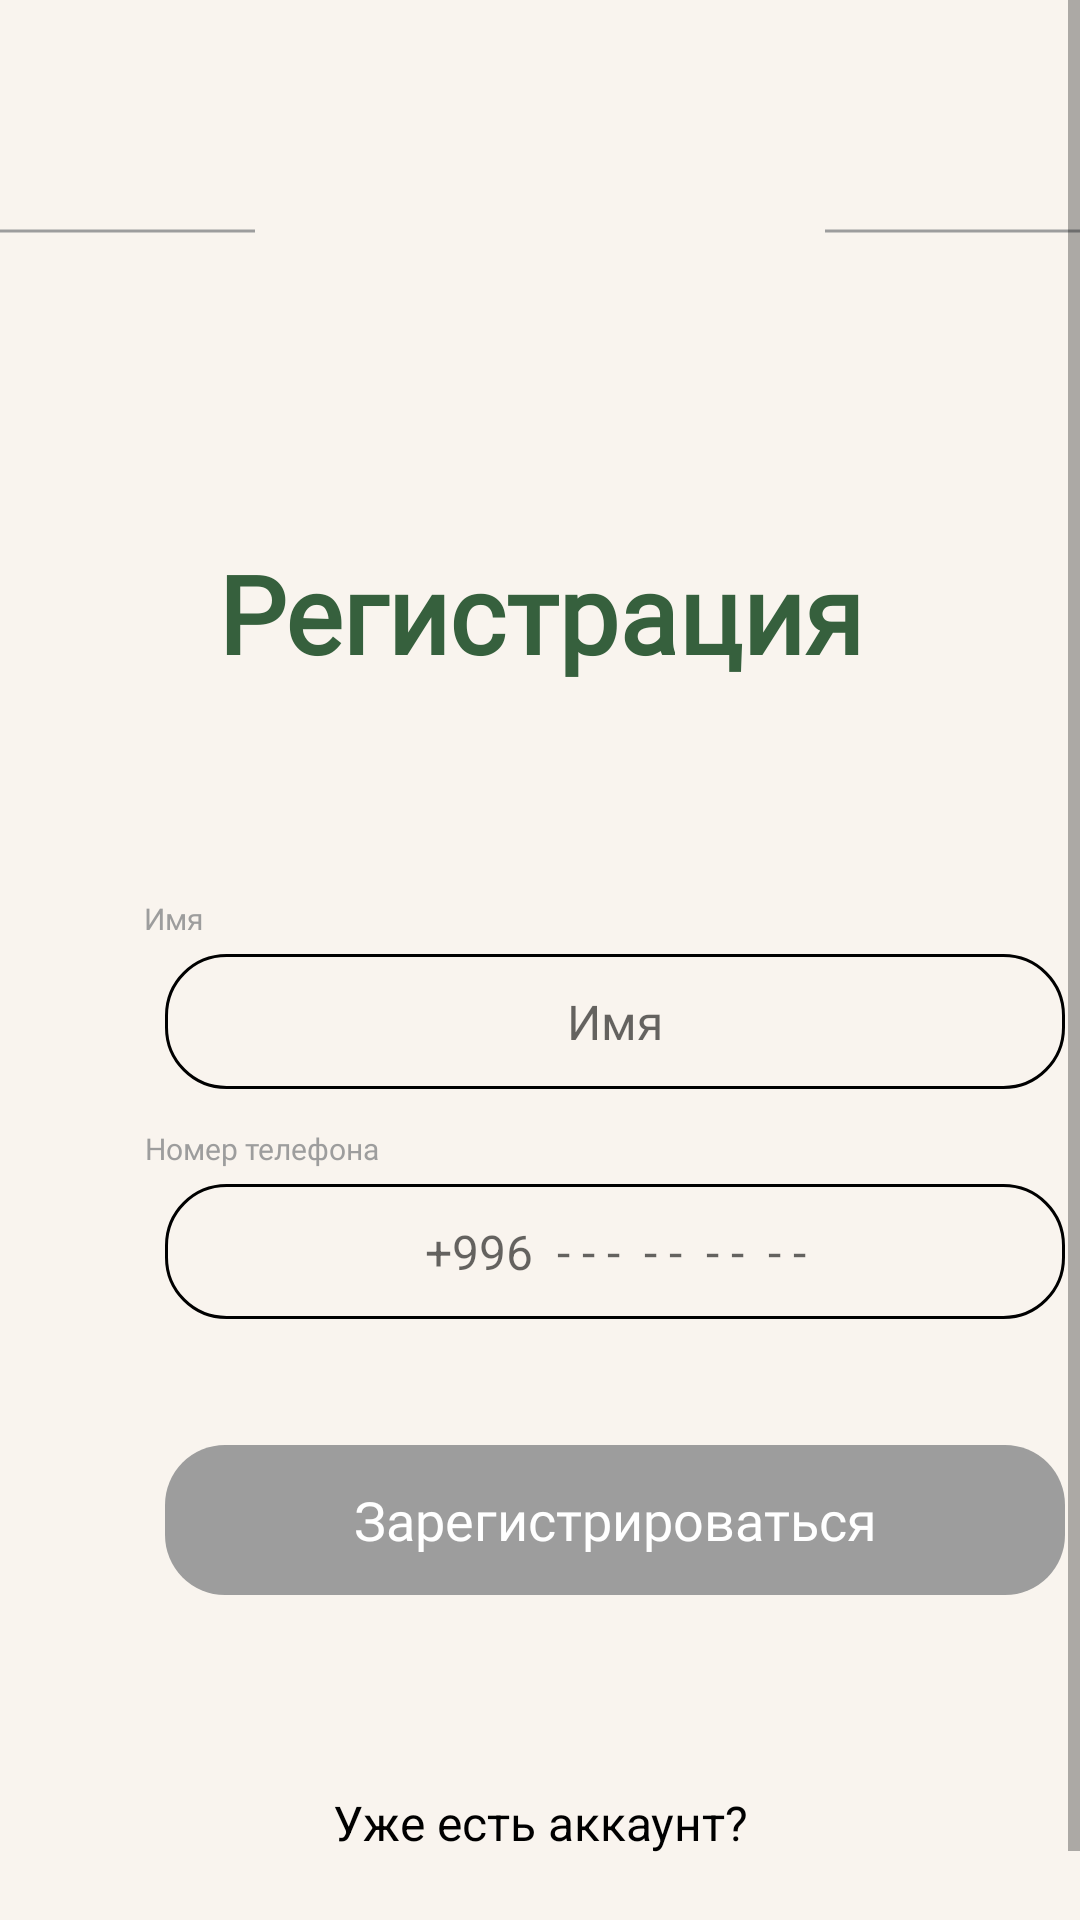

Layout XML and referenced resources for this Android screen:
<!-- AndroidManifest.xml: application theme Theme.GreenwichFirebaseAuth -->
<!-- res/layout/fragment_registration.xml -->
<?xml version="1.0" encoding="utf-8"?>
<ScrollView xmlns:android="http://schemas.android.com/apk/res/android"
    xmlns:app="http://schemas.android.com/apk/res-auto"
    xmlns:tools="http://schemas.android.com/tools"
    android:layout_width="match_parent"
    android:layout_height="match_parent"
    android:background="@color/background_color">

    <androidx.constraintlayout.widget.ConstraintLayout
        android:layout_width="match_parent"
        android:layout_height="match_parent"
        android:background="@color/background_color"
        tools:context=".RegistrationFragment">

        <ImageView
            android:id="@+id/imageView"
            android:layout_width="match_parent"
            android:layout_height="wrap_content"
            android:src="@drawable/flowers_login"
            app:layout_constraintEnd_toEndOf="parent"
            app:layout_constraintStart_toStartOf="parent"
            app:layout_constraintTop_toTopOf="parent" />

        <ImageView
            android:id="@+id/line1"
            android:layout_width="wrap_content"
            android:layout_height="wrap_content"
            android:layout_marginTop="@dimen/margin_76dp"
            android:src="@drawable/line_registration"
            app:layout_constraintStart_toStartOf="parent"
            app:layout_constraintTop_toBottomOf="@+id/imageView" />

        <TextView
            android:id="@+id/text"
            android:layout_width="@dimen/width_240dp"
            android:layout_height="wrap_content"
            android:layout_marginTop="@dimen/margin_180dp"
            android:fontFamily="@font/black_emerland"
            android:gravity="center_horizontal"
            android:text="@string/doRegister"
            android:textColor="@color/title_color"
            android:textFontWeight="900"
            android:textSize="@dimen/text_size_36sp"
            app:layout_constraintEnd_toStartOf="@id/line2"
            app:layout_constraintStart_toEndOf="@id/line1"
            app:layout_constraintTop_toTopOf="parent"
            tools:targetApi="31" />

        <ImageView
            android:id="@+id/line2"
            android:layout_width="wrap_content"
            android:layout_height="wrap_content"
            android:layout_marginTop="@dimen/margin_76dp"
            android:src="@drawable/line_registration"
            app:layout_constraintEnd_toEndOf="parent"
            app:layout_constraintTop_toBottomOf="@+id/imageView" />

        <LinearLayout
            android:layout_width="match_parent"
            android:layout_height="wrap_content"
            android:layout_marginTop="63dp"
            android:orientation="vertical"
            app:layout_constraintEnd_toEndOf="parent"
            app:layout_constraintStart_toStartOf="parent"
            app:layout_constraintTop_toBottomOf="@+id/text">

            <TextView
                android:id="@+id/errorText1"
                android:layout_width="wrap_content"
                android:layout_height="wrap_content"
                android:layout_marginStart="@dimen/padding_56dp"
                android:fontFamily="@font/helvetica_neuecyr_medium"
                android:text="@string/canNotBeEmpty"
                android:textColor="@color/error_color"
                android:textFontWeight="400"
                android:textSize="@dimen/text_size_14sp"
                android:visibility="gone"
                tools:targetApi="31" />

            <RelativeLayout
                android:layout_width="wrap_content"
                android:layout_height="wrap_content"
                android:layout_marginStart="@dimen/margin_40dp"
                android:layout_marginTop="@dimen/margin_8dp">

                <ImageView
                    android:id="@+id/errorImage"
                    android:layout_width="wrap_content"
                    android:layout_height="wrap_content"
                    android:src="@drawable/star"
                    android:visibility="gone" />

                <TextView
                    android:layout_width="wrap_content"
                    android:layout_height="wrap_content"
                    android:layout_marginStart="@dimen/margin_8dp"
                    android:layout_toEndOf="@+id/errorImage"
                    android:fontFamily="@font/helvetica_neuecyr_medium"
                    android:text="@string/ame"
                    android:textAlignment="center"
                    android:textColor="@color/custom_gray"
                    android:textFontWeight="400"
                    android:textSize="@dimen/text_size_10sp"
                    tools:targetApi="31" />

            </RelativeLayout>

            <EditText
                android:id="@+id/et_name"
                android:layout_width="300dp"
                android:layout_height="@dimen/height_45dp"
                android:layout_marginStart="@dimen/margin_55dp"
                android:layout_marginTop="@dimen/margin_5dp"
                android:layout_marginEnd="@dimen/margin_55dp"
                android:background="@drawable/edit_text_background"
                android:fontFamily="@font/cutive_mono"
                android:gravity="center"
                android:hint="@string/ame"
                android:textColor="@color/black"
                android:textSize="@dimen/text_size_16sp" />

            <RelativeLayout
                android:layout_width="wrap_content"
                android:layout_height="wrap_content"
                android:layout_marginStart="@dimen/margin_40dp"
                android:layout_marginTop="@dimen/margin_13dp">

                <ImageView
                    android:id="@+id/errorImage2"
                    android:layout_width="wrap_content"
                    android:layout_height="wrap_content"
                    android:src="@drawable/star"
                    android:visibility="gone" />

                <TextView
                    android:layout_width="wrap_content"
                    android:layout_height="wrap_content"
                    android:layout_marginStart="@dimen/margin_8dp"
                    android:layout_toEndOf="@+id/errorImage2"
                    android:fontFamily="@font/helvetica_neuecyr_medium"
                    android:text="@string/phone_number"
                    android:textAlignment="center"
                    android:textColor="@color/custom_gray"
                    android:textFontWeight="400"
                    android:textSize="@dimen/text_size_10sp"
                    tools:targetApi="31" />

            </RelativeLayout>

            <EditText
                android:id="@+id/et_phone_number"
                android:layout_width="300dp"
                android:layout_height="@dimen/height_45dp"
                android:layout_marginStart="@dimen/margin_55dp"
                android:layout_marginTop="@dimen/margin_5dp"
                android:layout_marginEnd="@dimen/margin_55dp"
                android:background="@drawable/edit_text_background"
                android:gravity="center"
                android:hint="+996  - - -  - -  - -  - -"
                android:textColor="@color/black"
                android:textSize="@dimen/text_size_16sp" />

            <Button
                android:id="@+id/btn_register"
                android:layout_width="@dimen/width_300dp"
                android:layout_height="@dimen/height_50dp"
                android:layout_marginStart="@dimen/margin_55dp"
                android:layout_marginTop="42dp"
                android:layout_marginEnd="@dimen/margin_55dp"
                android:background="@drawable/button_background"
                android:backgroundTint="@color/custom_gray"
                android:fontFamily="@font/cutive_mono"
                android:text="@string/btnRegister"
                android:textAllCaps="false"
                android:textColor="@color/white"
                android:textSize="@dimen/text_size_18sp" />

            <TextView
                android:layout_width="140dp"
                android:layout_height="wrap_content"
                android:layout_gravity="center"
                android:layout_marginStart="@dimen/margin_146dp"
                android:layout_marginTop="@dimen/margin_65dp"
                android:layout_marginEnd="@dimen/margin_146dp"
                android:text="@string/hasAccount"
                android:textAlignment="center"
                android:textColor="@color/black"
                android:textFontWeight="400"
                android:textSize="@dimen/text_size_16sp"
                tools:targetApi="31" />

            <TextView
                android:layout_width="190dp"
                android:layout_height="wrap_content"
                android:layout_gravity="center"
                android:layout_marginStart="@dimen/margin_105dp"
                android:layout_marginTop="@dimen/margin_24dp"
                android:layout_marginEnd="@dimen/margin_105dp"
                android:fontFamily="@font/helvetica_neuecyr_medium"
                android:text="@string/register"
                android:textAlignment="center"
                android:textColor="@color/title_color"
                android:textFontWeight="400"
                android:textSize="@dimen/text_size_16sp"
                tools:targetApi="31" />

        </LinearLayout>


    </androidx.constraintlayout.widget.ConstraintLayout>

</ScrollView>
<!-- resources referenced by this layout -->
<resources>
  <color name="background_color">#F9F4EE</color>
  <color name="black">#000000</color>
  <color name="custom_gray">#9D9D9D</color>
  <color name="error_color">#AE1111</color>
  <color name="title_color">#36603D</color>
  <color name="white">#FFFFFFFF</color>
  <dimen name="height_45dp">45dp</dimen>
  <dimen name="height_50dp">50dp</dimen>
  <dimen name="margin_105dp">105dp</dimen>
  <dimen name="margin_13dp">13dp</dimen>
  <dimen name="margin_146dp">146dp</dimen>
  <dimen name="margin_180dp">180dp</dimen>
  <dimen name="margin_24dp">24dp</dimen>
  <dimen name="margin_40dp">40dp</dimen>
  <dimen name="margin_55dp">55dp</dimen>
  <dimen name="margin_5dp">5dp</dimen>
  <dimen name="margin_65dp">65dp</dimen>
  <dimen name="margin_76dp">76dp</dimen>
  <dimen name="margin_8dp">8dp</dimen>
  <dimen name="padding_56dp">56dp</dimen>
  <dimen name="text_size_10sp">10sp</dimen>
  <dimen name="text_size_14sp">14sp</dimen>
  <dimen name="text_size_16sp">16sp</dimen>
  <dimen name="text_size_18sp">18sp</dimen>
  <dimen name="text_size_36sp">36sp</dimen>
  <dimen name="width_240dp">240dp</dimen>
  <dimen name="width_300dp">300dp</dimen>
  <!-- drawable button_background (drawable) -->
  <?xml version="1.0" encoding="UTF-8"?>
  <shape xmlns:android="http://schemas.android.com/apk/res/android">
      <corners android:radius="@dimen/radius_20dp" />
  
  </shape>
  <!-- drawable edit_text_background (drawable) -->
  <?xml version="1.0" encoding="UTF-8"?>
  <shape xmlns:android="http://schemas.android.com/apk/res/android">
      <solid android:color="@color/background_color" />
      <stroke
          android:width="1dp"
          android:color="@color/black" />
      <corners android:radius="@dimen/radius_20dp" />
      <padding
          android:bottom="0dp"
          android:left="0dp"
          android:right="0dp"
          android:top="0dp" />
  </shape>
  <!-- drawable line_registration (drawable) -->
  <vector xmlns:android="http://schemas.android.com/apk/res/android"
      android:width="85dp"
      android:height="2dp"
      android:viewportWidth="85"
      android:viewportHeight="2">
    <path
        android:strokeWidth="1"
        android:pathData="M0,1L85,1"
        android:fillColor="#00000000"
        android:strokeColor="#9D9D9D"/>
  </vector>
  <!-- drawable star (drawable) -->
  <vector android:height="7.2dp" android:viewportHeight="9"
      android:viewportWidth="10" android:width="8dp" xmlns:android="http://schemas.android.com/apk/res/android">
      <path android:fillColor="#00000000"
          android:pathData="M5.148,1V8M1,4.182H9M9,1L1,8M1,1L9,8"
          android:strokeColor="#AE1111" android:strokeWidth="1"/>
  </vector>
  <string name="ame">Имя</string>
  <string name="btnRegister">Зарегистрироваться</string>
  <string name="canNotBeEmpty">Поля не могут быть пустыми</string>
  <string name="doRegister">Регистрация</string>
  <string name="hasAccount">Уже есть аккаунт?</string>
  <string name="phone_number">Номер телефона</string>
  <string name="register">Зарегистрироваться</string>
  <style name="Theme.GreenwichFirebaseAuth" parent="Theme.AppCompat.Light.NoActionBar">
          
          <item name="colorPrimary">@color/purple_500</item>
          <item name="colorPrimaryVariant">@color/purple_700</item>
          <item name="colorOnPrimary">@color/white</item>
          
          <item name="colorSecondary">@color/teal_200</item>
          <item name="colorSecondaryVariant">@color/teal_700</item>
          <item name="colorOnSecondary">@color/black</item>
          
          <item name="android:statusBarColor">?attr/colorPrimaryVariant</item>
          
      </style>
  <dimen name="radius_20dp">20dp</dimen>
  <color name="purple_500">#FF6200EE</color>
  <color name="purple_700">#FF3700B3</color>
  <color name="teal_200">#FF03DAC5</color>
  <color name="teal_700">#FF018786</color>
</resources>
